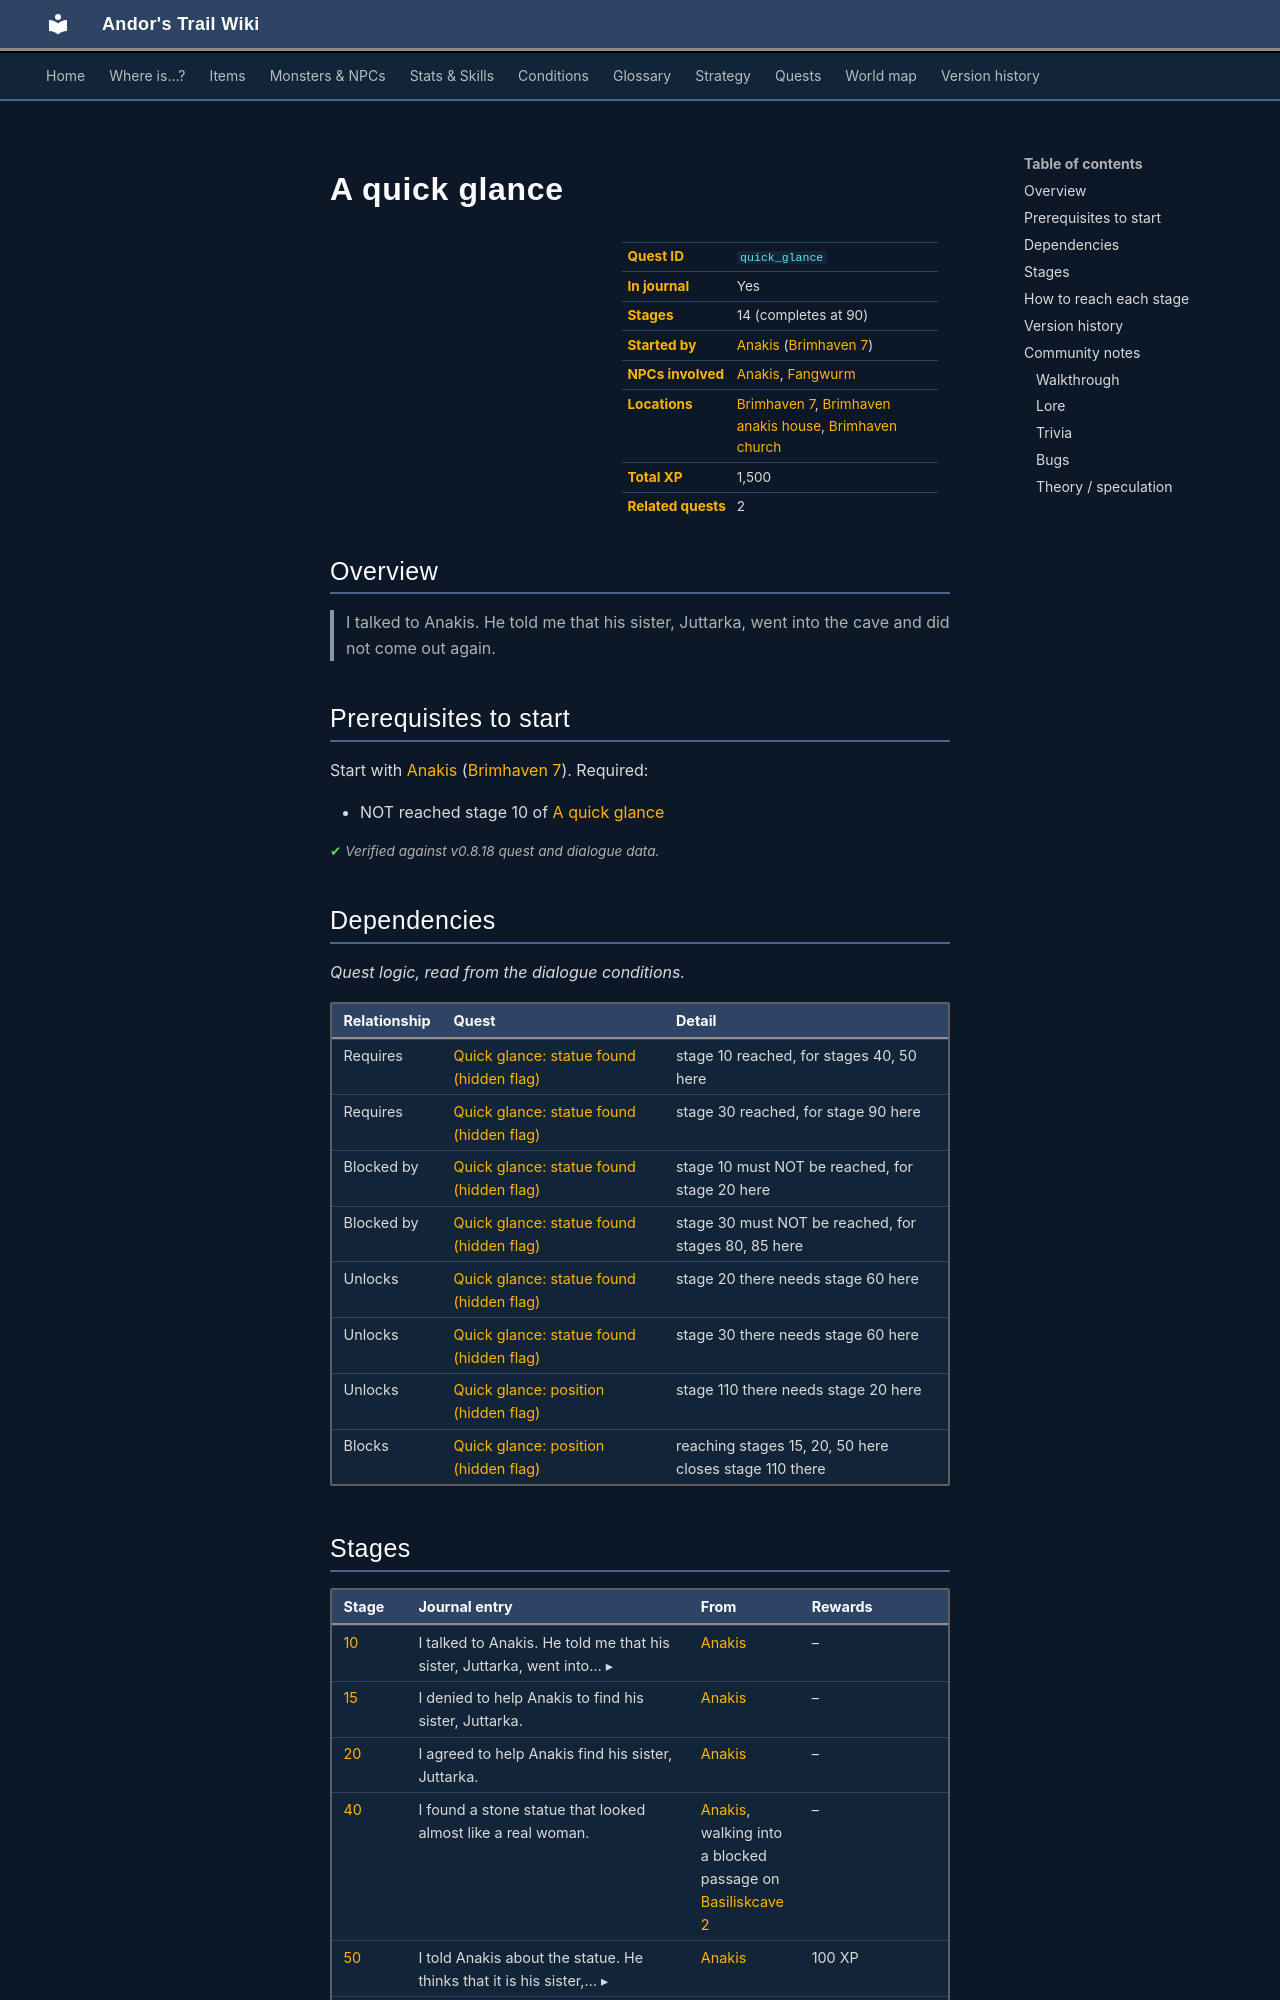

repository: asdfghjkl628/Andor-s-Trail-Wikiiii · page: quests/quick_glance/index.html · generator: mkdocs

---
description: "A quick glance is a quest in Andor's Trail, started by Anakis (brimhaven7). 14 stages, 1,500 XP in total. I talked to Anakis. He told me that his sister, Juttarka, went into the cave and did not come out again."
---

# A quick glance

<div class="infobox" markdown>

| | |
|---|---|
| **Quest ID** | `quick_glance` |
| **In journal** | Yes |
| **Stages** | 14 (completes at 90) |
| **Started by** | [Anakis](../monsters/anakis.md) ([Brimhaven 7](../maps/brimhaven7.md)) |
| **NPCs involved** | [Anakis](../monsters/anakis.md), [Fangwurm](../monsters/fangwurm.md) |
| **Locations** | [Brimhaven 7](../maps/brimhaven7.md), [Brimhaven anakis house](../maps/brimhaven_anakis_house.md), [Brimhaven church](../maps/brimhaven_church.md) |
| **Total XP** | 1,500 |
| **Related quests** | 2 |

</div>

## Overview

> I talked to Anakis. He told me that his sister, Juttarka, went into the cave and did not come out again.

## Prerequisites to start

Start with [Anakis](../monsters/anakis.md) ([Brimhaven 7](../maps/brimhaven7.md)). Required:

- NOT reached stage 10 of [A quick glance](../quests/quick_glance.md#stage-10)


<p class="verified">Verified against v0.8.18 quest and dialogue data.</p>

## Dependencies

*Quest logic, read from the dialogue conditions.*

| Relationship | Quest | Detail |
|---|---|---|
| Requires | [Quick glance: statue found (hidden flag)](quick_glance_hidden_found_statue.md#stage-10) | stage 10 reached, for stages 40, 50 here |
| Requires | [Quick glance: statue found (hidden flag)](quick_glance_hidden_found_statue.md#stage-30) | stage 30 reached, for stage 90 here |
| Blocked by | [Quick glance: statue found (hidden flag)](quick_glance_hidden_found_statue.md#stage-10) | stage 10 must NOT be reached, for stage 20 here |
| Blocked by | [Quick glance: statue found (hidden flag)](quick_glance_hidden_found_statue.md#stage-30) | stage 30 must NOT be reached, for stages 80, 85 here |
| Unlocks | [Quick glance: statue found (hidden flag)](quick_glance_hidden_found_statue.md#stage-20) | stage 20 there needs stage 60 here |
| Unlocks | [Quick glance: statue found (hidden flag)](quick_glance_hidden_found_statue.md#stage-30) | stage 30 there needs stage 60 here |
| Unlocks | [Quick glance: position (hidden flag)](quick_glance_hidden_position.md#stage-110) | stage 110 there needs stage 20 here |
| Blocks | [Quick glance: position (hidden flag)](quick_glance_hidden_position.md#stage-110) | reaching stages 15, 20, 50 here closes stage 110 there |

## Stages

<div class="stages" markdown>

| Stage | Journal entry | From | Rewards |
|---|---|---|---|
| <span id="stage-10"></span>[10](#route-10) | <details class="jt"><summary><span class="s">I talked to Anakis. He told me that his sister, Juttarka, went into… ▸</span><span class="l">▴ less</span></summary>I talked to Anakis. He told me that his sister, Juttarka, went into the cave and did not come out again.</details> | [Anakis](../monsters/anakis.md) | – |
| <span id="stage-15"></span>[15](#route-15) | I denied to help Anakis to find his sister, Juttarka. | [Anakis](../monsters/anakis.md) | – |
| <span id="stage-20"></span>[20](#route-20) | I agreed to help Anakis find his sister, Juttarka. | [Anakis](../monsters/anakis.md) | – |
| <span id="stage-40"></span>[40](#route-40) | I found a stone statue that looked almost like a real woman. | [Anakis](../monsters/anakis.md), walking into a blocked passage on [Basiliskcave 2](../maps/basiliskcave2.md) | – |
| <span id="stage-50"></span>[50](#route-50) | <details class="jt"><summary><span class="s">I told Anakis about the statue. He thinks that it is his sister,… ▸</span><span class="l">▴ less</span></summary>I told Anakis about the statue. He thinks that it is his sister, Juttarka, and thanked me for helping him.</details> | [Anakis](../monsters/anakis.md) | 100 XP |
| <span id="stage-60"></span>[60](#route-60) | Anakis asked me if I could avenge his sister. | [Anakis](../monsters/anakis.md) | – |
| <span id="stage-70"></span>[70](#route-70) | I agreed to avenge Anakis' sister, Juttarka, and kill the Basilisk. | [Anakis](../monsters/anakis.md) | – |
| <span id="stage-75"></span>[75](#route-75) | <details class="jt"><summary><span class="s">I should talk to Fangwurm, the priest of west Brimhaven, to see if… ▸</span><span class="l">▴ less</span></summary>I should talk to Fangwurm, the priest of west Brimhaven, to see if he has some information about how it may be possible to help Anakis' sister.</details> | [Anakis](../monsters/anakis.md) | – |
| <span id="stage-77"></span>[77](#route-77) | <details class="jt"><summary><span class="s">Fangwurm told me that the Basilisk's blood has special properties.… ▸</span><span class="l">▴ less</span></summary>Fangwurm told me that the Basilisk's blood has special properties. It can protect against damage if applied to the skin. Fresh, warm, Basilisk's blood might even be able to heal a person that has been turned to stone.</details> | [Fangwurm](../monsters/fangwurm.md) | – |
| <span id="stage-78"></span>[78](#route-78) | <details class="jt"><summary><span class="s">The priest Fangwurm told me that the potion maker in Fallhaven sells… ▸</span><span class="l">▴ less</span></summary>The priest Fangwurm told me that the potion maker in Fallhaven sells special crystal vials that are resistent to the blood of a Basilisk, and I will need one to handle it.</details> | [Fangwurm](../monsters/fangwurm.md) | – |
| <span id="stage-79"></span>79 | <details class="jt"><summary><span class="s">I should search the other rooms in this cave for a mirror that I can… ▸</span><span class="l">▴ less</span></summary>I should search the other rooms in this cave for a mirror that I can use to protect me from the glance of the Basilisk.</details> | *no trigger found* <sup>[?](#untraced)</sup> | – |
| <span id="stage-80"></span>[80](#route-80) | I killed the Basilisk.<br><span class="qnote">👣 Reached by stepping onto a trigger spot on [Basiliskcave 2](../maps/basiliskcave2.md).</span> | stepping on a trigger on [Basiliskcave 2](../maps/basiliskcave2.md) | – |
| <span id="stage-85"></span>[85](#route-85) | I saved the life of Anakis' sister Juttarka.<br><span class="qnote">👣 Reached by stepping onto a trigger spot on [Basiliskcave 2](../maps/basiliskcave2.md).</span> | stepping on a trigger on [Basiliskcave 2](../maps/basiliskcave2.md) | 400 XP, spawns monsters on brimhaven_anakis_house |
| <span id="stage-90"></span>[90](#route-90) | I told Anakis that I killed the Basilisk. **(ends quest)** | [Anakis](../monsters/anakis.md) | 1,000 XP, spawns monsters on brimhaven_anakis_house, removes monsters from brimhaven7 |

</div>

<span id="untraced"></span>*No trigger found:* as of v0.8.18, nothing in the game's dialogue, maps or code sets this stage. It may be unused or unfinished.

<small>Click a stage number for how to reach it, or a long journal entry to expand it.</small>

<p class="verified">Verified against v0.8.18 quest, dialogue and map data.</p>
